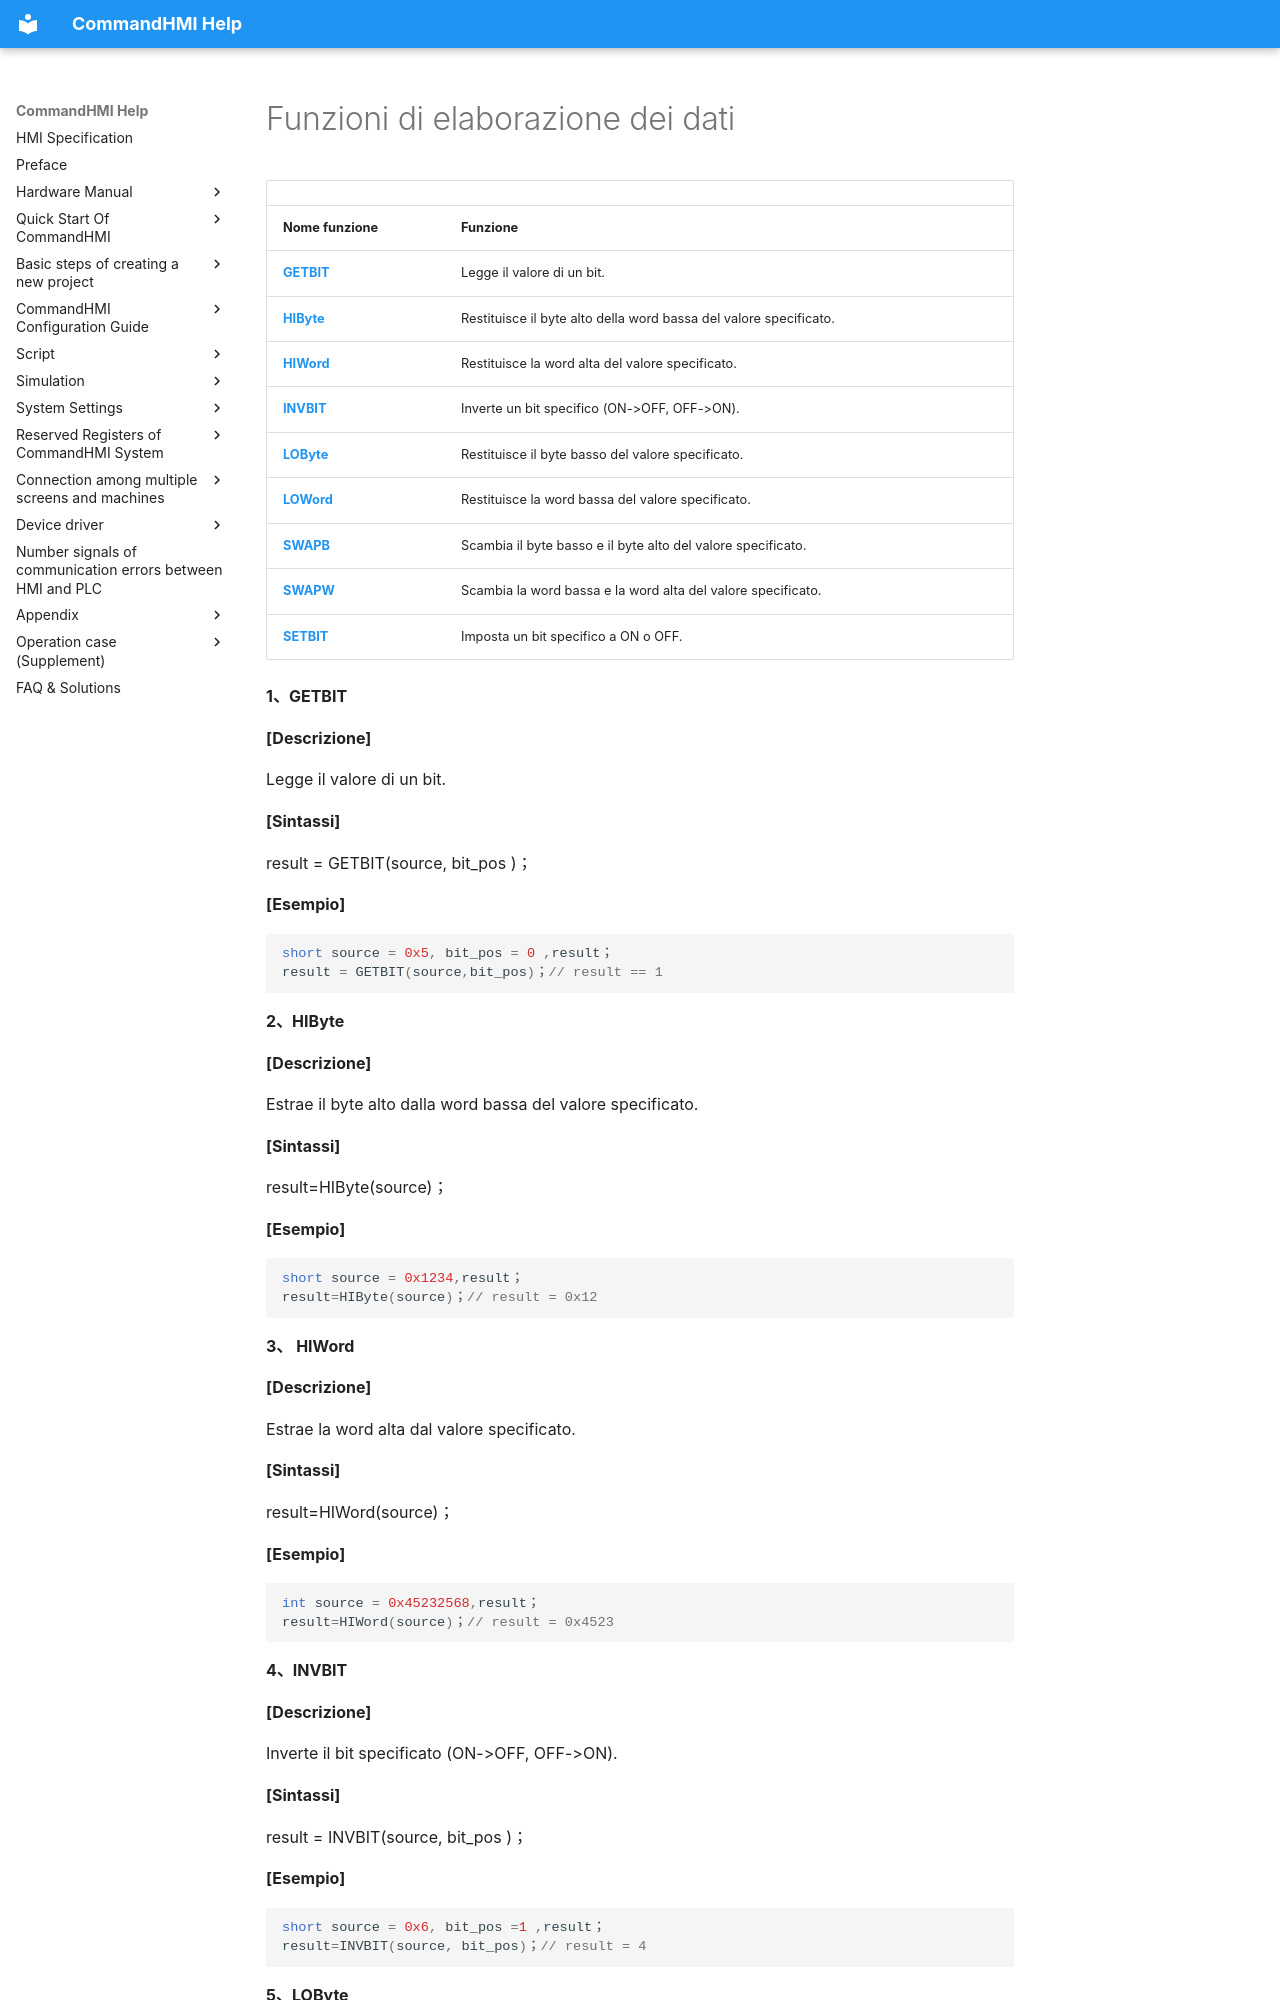

repository: AceAutomation/commandhmi-aide · page: it/macro/data_operating_function.html · generator: mkdocs

# Funzioni di elaborazione dei dati

|                       |                                                                |
|-----------------------|----------------------------------------------------------------|
| **Nome funzione**     | **Funzione**                                                   |
| **[GETBIT](#GETBIT)** | Legge il valore di un bit.                                     |
| **[HIByte](#HIByte)** | Restituisce il byte alto della word bassa del valore specificato. |
| **[HIWord](#HIWord)** | Restituisce la word alta del valore specificato.               |
| **[INVBIT](#INVBIT)** | Inverte un bit specifico (ON-&gt;OFF, OFF-&gt;ON).                 |
| **[LOByte](#LOByte)** | Restituisce il byte basso del valore specificato.              |
| **[LOWord](#LOWord)** | Restituisce la word bassa del valore specificato.              |
| **[SWAPB](#SWAPB)**   | Scambia il byte basso e il byte alto del valore specificato.   |
| **[SWAPW](#SWAPW)**   | Scambia la word bassa e la word alta del valore specificato.   |
| **[SETBIT](#SETBIT)** | Imposta un bit specifico a ON o OFF.                           |

**1、<span id="GETBIT"></span>GETBIT**

**\[Descrizione\]**

Legge il valore di un bit.

   **\[Sintassi\]**

  result = GETBIT(source, bit_pos )；

**\[Esempio\]**

```c
short source = 0x5, bit_pos = 0 ,result；
result = GETBIT(source,bit_pos)；// result == 1
```

**2、<span id="HIByte"></span>HIByte**

**\[Descrizione\]**

Estrae il byte alto dalla word bassa del valore specificato.

**\[Sintassi\]**

result=HIByte(source)；

**\[Esempio\]**

```c
short source = 0x1234,result；
result=HIByte(source)；// result = 0x12
```

**3、 <span id="HIWord"></span>HIWord**

**\[Descrizione\]**

Estrae la word alta dal valore specificato.

**\[Sintassi\]**

result=HIWord(source)；

**\[Esempio\]**
